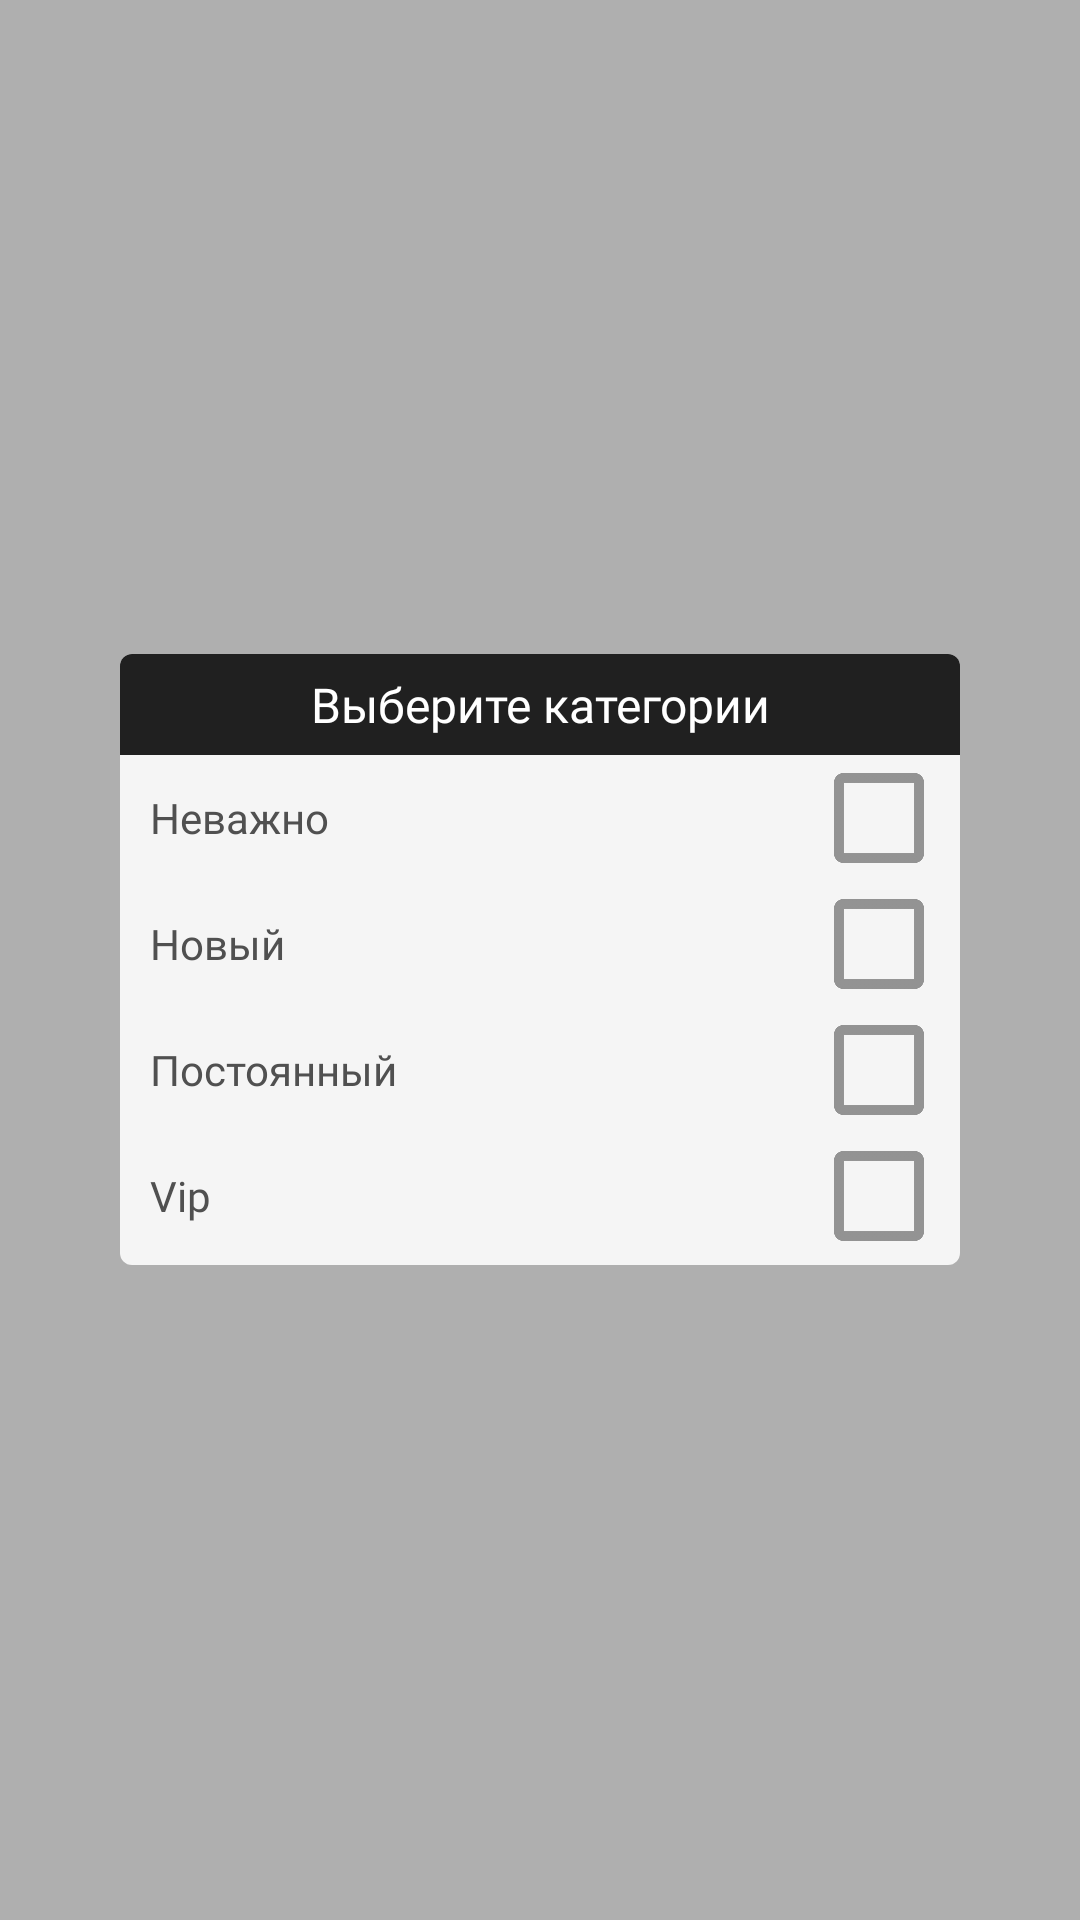

Reconstruct the res/layout file that produces this screen, plus the resources it refers to.
<!-- AndroidManifest.xml: application theme AppTheme -->
<!-- res/layout/act_categ_type.xml -->
<?xml version="1.0" encoding="utf-8"?>
<RelativeLayout
    android:id="@+id/laRoot"

    android:gravity="center"
    android:padding="40dp"
    android:background="@color/myBlackTrans"
    xmlns:android="http://schemas.android.com/apk/res/android"
    xmlns:app="http://schemas.android.com/apk/res-auto"
    xmlns:tools="http://schemas.android.com/tools"
    android:layout_width="match_parent"
    android:layout_height="match_parent"
    tools:context=".act_categ_type">

    <LinearLayout
        android:background="@drawable/rounded_gray"
        android:clipToPadding="false"
        android:orientation="vertical"
        android:layout_width="match_parent"
        android:layout_height="wrap_content">

        <TextView
            android:id="@+id/tvTitle"
            android:background="@drawable/rounded_top_black"
            android:paddingTop="6dp"
            android:paddingBottom="6dp"
            android:text="Выберите категории"
            style="@style/TVmdSemiBold"
            android:layout_width="match_parent"
            android:layout_height="wrap_content"/>


        <RelativeLayout
            android:id="@+id/laAny"

            android:layout_marginTop="2dp"
            android:layout_marginBottom="2dp"
            android:layout_marginLeft="4dp"
            android:layout_marginRight="4dp"
            android:elevation="2dp"
            android:clipToPadding="false"
            android:background="@drawable/item_online"
            android:layout_width="match_parent"
            android:layout_height="38dp"
            >

            <ToggleButton
                android:id="@+id/toggAny"

                android:clickable="false"
                android:textOff="@null"
                android:textOn="@null"
                android:layout_marginTop="4dp"
                android:layout_marginBottom="4dp"
                android:layout_marginRight="8dp"
                android:layout_alignParentRight="true"
                android:layout_centerVertical="true"
                android:background="@drawable/cheb_pink"
                android:layout_width="30dp"
                android:layout_height="30dp" />


            <TextView
                android:layout_toLeftOf="@id/togg"
                android:paddingLeft="6dp"
                android:paddingRight="6dp"
                android:ellipsize="end"
                android:maxLines="1"
                android:gravity="left|center_vertical"
                android:textColor="@color/myGray"
                android:text="Неважно"
                style="@style/TVsmReg"
                android:layout_width="match_parent"
                android:layout_height="match_parent"
                />
        </RelativeLayout>

        <RelativeLayout
            android:id="@+id/laNew"

            android:layout_marginTop="2dp"
            android:layout_marginBottom="2dp"
            android:layout_marginLeft="4dp"
            android:layout_marginRight="4dp"
            android:elevation="2dp"
            android:clipToPadding="false"
            android:background="@drawable/item_online"
            android:layout_width="match_parent"
            android:layout_height="38dp"
            >

            <ToggleButton
                android:id="@+id/toggNew"

                android:clickable="false"
                android:textOff="@null"
                android:textOn="@null"
                android:layout_marginTop="4dp"
                android:layout_marginBottom="4dp"
                android:layout_marginRight="8dp"
                android:layout_alignParentRight="true"
                android:layout_centerVertical="true"
                android:background="@drawable/cheb_pink"
                android:layout_width="30dp"
                android:layout_height="30dp" />


            <TextView
                android:layout_toLeftOf="@id/togg"
                android:paddingLeft="6dp"
                android:paddingRight="6dp"
                android:ellipsize="end"
                android:maxLines="1"
                android:gravity="left|center_vertical"
                android:textColor="@color/myGray"
                android:text="Новый"
                style="@style/TVsmReg"
                android:layout_width="match_parent"
                android:layout_height="match_parent"
                />
        </RelativeLayout>

        <RelativeLayout
            android:id="@+id/laPostoyan"

            android:layout_marginTop="2dp"
            android:layout_marginBottom="2dp"
            android:layout_marginLeft="4dp"
            android:layout_marginRight="4dp"
            android:elevation="2dp"
            android:clipToPadding="false"
            android:background="@drawable/item_online"
            android:layout_width="match_parent"
            android:layout_height="38dp"
            >

            <ToggleButton
                android:id="@+id/toggPostoyan"

                android:clickable="false"
                android:textOff="@null"
                android:textOn="@null"
                android:layout_marginTop="4dp"
                android:layout_marginBottom="4dp"
                android:layout_marginRight="8dp"
                android:layout_alignParentRight="true"
                android:layout_centerVertical="true"
                android:background="@drawable/cheb_pink"
                android:layout_width="30dp"
                android:layout_height="30dp" />


            <TextView
                android:layout_toLeftOf="@id/togg"
                android:paddingLeft="6dp"
                android:paddingRight="6dp"
                android:ellipsize="end"
                android:maxLines="1"
                android:gravity="left|center_vertical"
                android:textColor="@color/myGray"
                android:text="Постоянный"
                style="@style/TVsmReg"
                android:layout_width="match_parent"
                android:layout_height="match_parent"
                />
        </RelativeLayout>

        <RelativeLayout
            android:id="@+id/laVip"

            android:layout_marginTop="2dp"
            android:layout_marginBottom="4dp"
            android:layout_marginLeft="4dp"
            android:layout_marginRight="4dp"
            android:elevation="2dp"
            android:clipToPadding="false"
            android:background="@drawable/item_online"
            android:layout_width="match_parent"
            android:layout_height="38dp"
            >

            <ToggleButton
                android:id="@+id/toggVip"

                android:clickable="false"
                android:textOff="@null"
                android:textOn="@null"
                android:layout_marginTop="4dp"
                android:layout_marginBottom="4dp"
                android:layout_marginRight="8dp"
                android:layout_alignParentRight="true"
                android:layout_centerVertical="true"
                android:background="@drawable/cheb_pink"
                android:layout_width="30dp"
                android:layout_height="30dp" />


            <TextView
                android:layout_toLeftOf="@id/togg"
                android:paddingLeft="6dp"
                android:paddingRight="6dp"
                android:ellipsize="end"
                android:maxLines="1"
                android:gravity="left|center_vertical"
                android:textColor="@color/myGray"
                android:text="Vip"
                style="@style/TVsmReg"
                android:layout_width="match_parent"
                android:layout_height="match_parent"
                />
        </RelativeLayout>

    </LinearLayout>

</RelativeLayout>
<!-- resources referenced by this layout -->
<resources>
  <color name="myBlackTrans">#4d000000</color>
  <color name="myGray">#505050</color>
  <!-- drawable cheb_pink (drawable) -->
  <?xml version="1.0" encoding="utf-8"?>
  <selector xmlns:android="http://schemas.android.com/apk/res/android" >
      <item android:drawable="@drawable/chbnotchecked"
          android:state_checked="false"/>
      <item android:drawable="@drawable/chbchecked"
          android:state_checked="true"/>
      <item android:drawable="@drawable/chbnotchecked"/>
  </selector>
  <!-- drawable rounded_gray (drawable) -->
  <?xml version="1.0" encoding="utf-8"?>
  <shape xmlns:android="http://schemas.android.com/apk/res/android">
      <solid android:color="@color/myExtraLightGray"/>
      <corners android:radius="4dp"/>
  </shape>
  <!-- drawable rounded_top_black (drawable) -->
  <?xml version="1.0" encoding="utf-8"?>
  <shape xmlns:android="http://schemas.android.com/apk/res/android">
      <solid android:color="@color/myBlack"/>
      <corners android:topLeftRadius="4dp"
          android:topRightRadius="4dp"/>
  </shape>
  <style name="TVmdSemiBold">
          <item name="android:gravity">center</item>
          <item name="android:textColor">@color/sel_white</item>
          <item name="android:textSize">16sp</item>
          <item name="android:text">Ок</item>
          <item name="android:fontFamily">@font/monsemibold</item>
      </style>
  <style name="TVsmReg">
          <item name="android:gravity">center</item>
          <item name="android:textColor">@color/sel_white</item>
          <item name="android:textSize">14sp</item>
          <item name="android:text">Ок</item>
          <item name="android:fontFamily">@font/monmedium</item>
      </style>
  <style name="AppTheme" parent="Theme.AppCompat.Light.NoActionBar">
          
          <item name="colorPrimary">@color/myPink</item>
          <item name="colorPrimaryDark">@color/myPink</item>
          <item name="colorAccent">@color/myPink</item>
  
          <item name="windowActionBar">false</item>
          <item name="windowNoTitle">true</item>
          <item name="android:statusBarColor">@android:color/transparent</item>
  
  
          <item name="android:spinnerItemStyle">
              @style/spinnerItemStyle
          </item>
  
          <item name="android:spinnerDropDownItemStyle">
              @style/spinnerDropDownItemStyle
          </item>
      </style>
  <!-- drawable chbnotchecked: png bitmap (drawable-hdpi, 6834 bytes) -->
  <!-- drawable chbchecked: png bitmap (drawable-hdpi, 10654 bytes) -->
  <color name="myExtraLightGray">#F5F5F5</color>
  <color name="myBlack">#202020</color>
  <color name="myPink">#ff3d57</color>
  <style name="spinnerItemStyle">
          <item name="android:fontFamily">@font/monsemibold</item>
          <item name="android:textSize">14sp</item>
          <item name="android:textColor">@color/myBlack</item>
      </style>
  <style name="spinnerDropDownItemStyle">
          <item name="android:fontFamily">@font/monsemibold</item>
          <item name="android:textSize">14sp</item>
          <item name="android:textColor">@color/myBlack</item>
      </style>
</resources>
